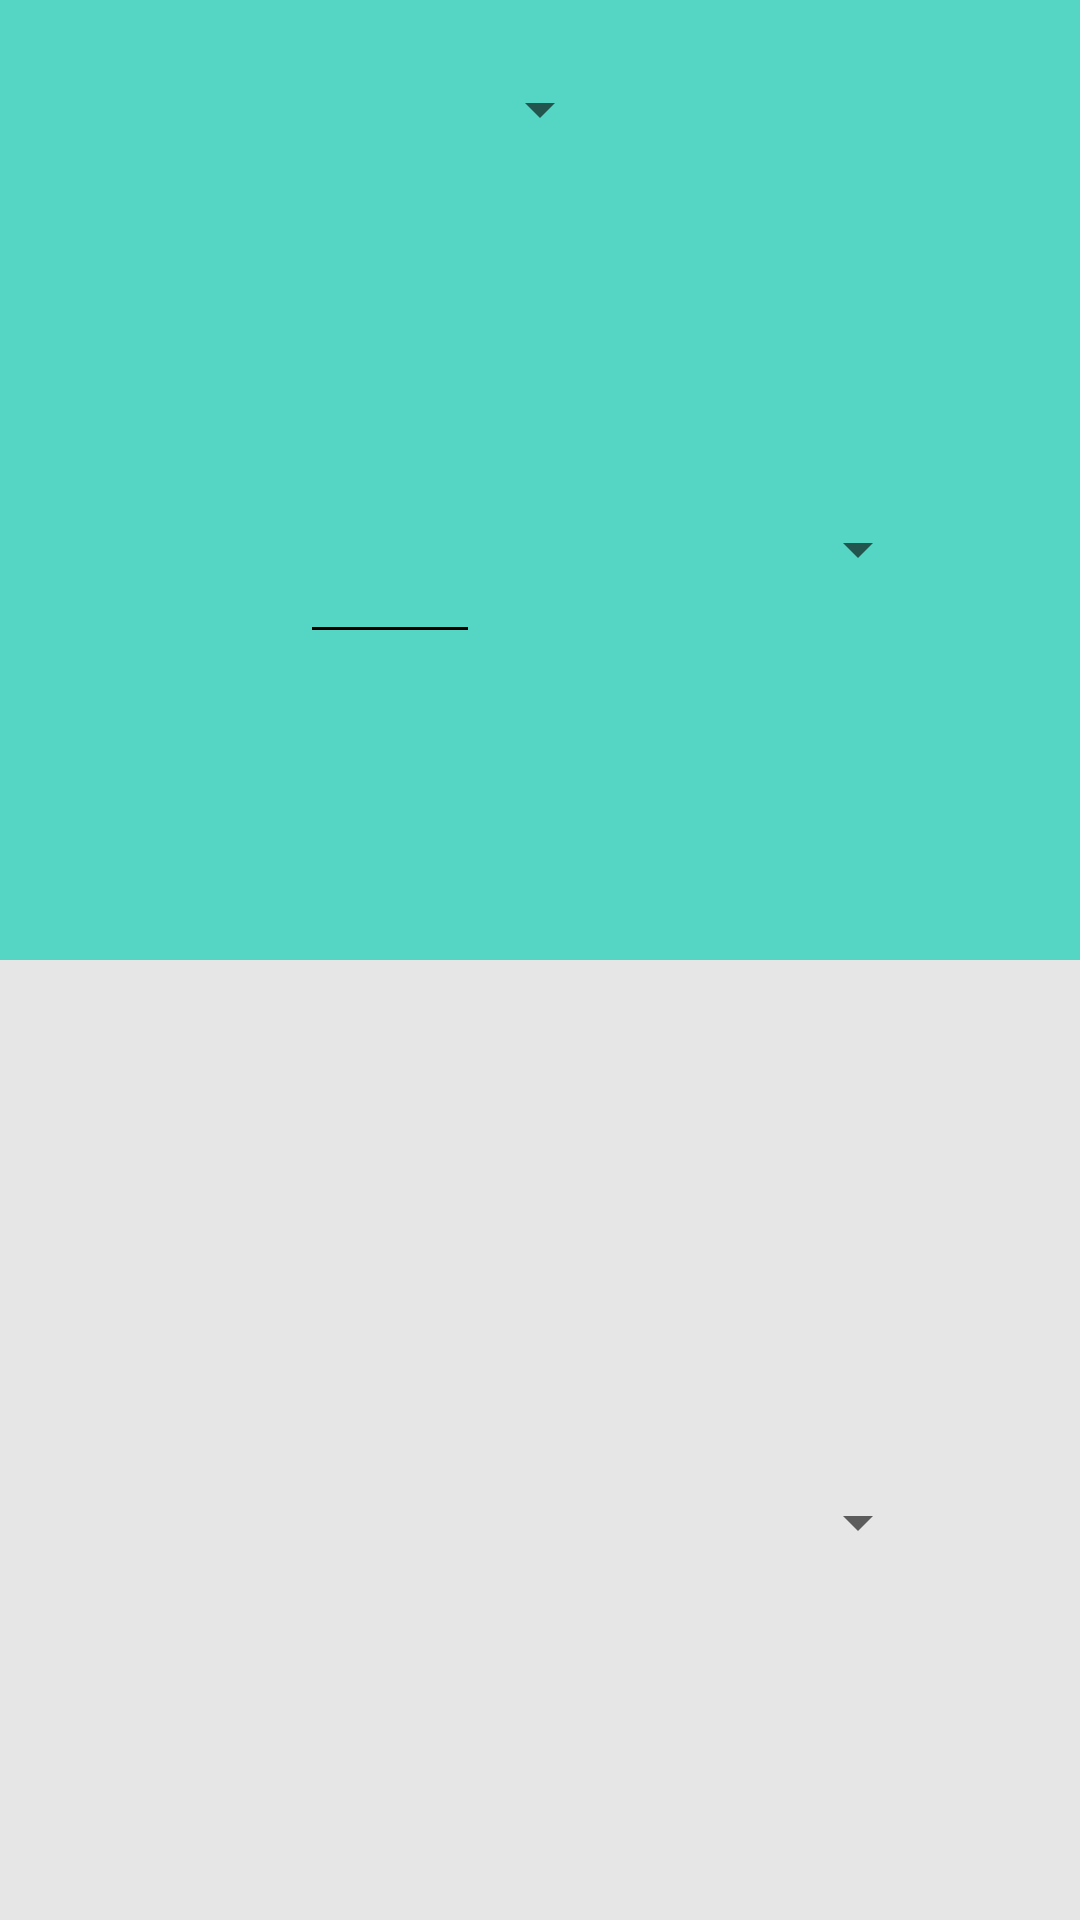

This screen was rendered from an Android layout file. Write that file and the resources it references.
<!-- AndroidManifest.xml: application theme Theme.ConversionApplication -->
<!-- res/layout/activity_temperature.xml -->
<?xml version="1.0" encoding="utf-8"?>
<androidx.constraintlayout.widget.ConstraintLayout xmlns:android="http://schemas.android.com/apk/res/android"
    xmlns:app="http://schemas.android.com/apk/res-auto"
    xmlns:tools="http://schemas.android.com/tools"
    android:layout_width="match_parent"
    android:layout_height="match_parent"
    tools:context=".Temperature">
    <FrameLayout
        android:layout_width="match_parent"
        android:layout_height="match_parent" >

        <LinearLayout
            android:layout_width="match_parent"
            android:layout_height="match_parent"
            android:orientation="vertical" >

            <LinearLayout
                android:layout_width="match_parent"
                android:layout_height="0dip"
                android:layout_weight="1"
                android:background="#55D5C3"
                android:orientation="vertical">

                <Spinner
                    android:id="@+id/category"
                    style="?android:attr/spinnerItemStyle"
                    android:layout_width="wrap_content"
                    android:layout_height="73dp"
                    android:layout_gravity="center_horizontal"
                    android:gravity="center_horizontal"
                    android:popupBackground="#55d5c3"
                    />

                <RelativeLayout
                    android:layout_width="match_parent"
                    android:layout_height="250dp"

                    >

                    <EditText
                        android:id="@+id/input1"
                        android:layout_width="100dp"
                        android:layout_height="75dp"

                        android:layout_alignParentStart="true"
                        android:layout_alignParentLeft="true"
                        android:layout_alignParentTop="true"
                        android:layout_alignParentEnd="true"
                        android:layout_alignParentRight="true"
                        android:layout_alignParentBottom="true"
                        android:layout_marginStart="100dp"
                        android:layout_marginLeft="100dp"
                        android:layout_marginTop="75dp"
                        android:layout_marginEnd="200dp"
                        android:layout_marginRight="200dp"
                        android:layout_marginBottom="105dp"
                        android:backgroundTint="@color/black"
                        android:ems="10"
                        android:inputType="numberDecimal"
                        android:textSize="24sp"
                        android:textStyle="italic" />

                    <Spinner
                        android:id="@+id/temperatureUnit1"
                        android:layout_width="wrap_content"
                        android:layout_height="75dp"
                        android:layout_alignParentStart="true"
                        android:layout_alignParentLeft="true"
                        android:layout_alignParentTop="true"
                        android:layout_alignParentEnd="true"
                        android:layout_alignParentRight="true"
                        android:layout_alignParentBottom="true"
                        android:layout_gravity="center_horizontal"
                        android:layout_marginStart="200dp"
                        android:layout_marginLeft="200dp"
                        android:layout_marginTop="75dp"
                        android:layout_marginEnd="50dp"
                        android:layout_marginRight="50dp"
                        android:layout_marginBottom="105dp"
                        android:gravity="center_horizontal"
                        android:popupBackground="#55d5c3" />

                </RelativeLayout>



            </LinearLayout>

            <LinearLayout
                android:layout_width="match_parent"
                android:layout_height="0dp"
                android:layout_weight="1"
                android:background="#e6e6e6"
                android:orientation="vertical" >
                <RelativeLayout
                    android:layout_width="match_parent"
                    android:layout_height="350dp"

                    >

                    <TextView
                        android:id="@+id/output"
                        android:layout_width="wrap_content"
                        android:layout_height="75dp"
                        android:layout_alignParentStart="true"
                        android:layout_alignParentLeft="true"
                        android:layout_alignParentTop="true"
                        android:layout_alignParentEnd="true"
                        android:layout_alignParentRight="true"
                        android:layout_alignParentBottom="true"
                        android:layout_marginTop="150dp"
                        android:layout_marginEnd="200dp"
                        android:layout_marginRight="200dp"
                        android:layout_marginBottom="125dp"
                        android:gravity="right"
                        android:textSize="24sp"
                        android:textStyle="italic" />

                    <Spinner
                        android:id="@+id/temperatureUnit2"
                        android:layout_width="wrap_content"
                        android:layout_height="75dp"
                        android:layout_alignParentStart="true"
                        android:layout_alignParentLeft="true"
                        android:layout_alignParentTop="true"
                        android:layout_alignParentEnd="true"
                        android:layout_alignParentRight="true"
                        android:layout_alignParentBottom="true"
                        android:layout_gravity="center_horizontal"
                        android:layout_marginStart="200dp"
                        android:layout_marginLeft="200dp"
                        android:layout_marginTop="150dp"
                        android:layout_marginEnd="50dp"
                        android:layout_marginRight="50dp"
                        android:layout_marginBottom="125dp"
                        android:gravity="center_horizontal"
                        android:popupBackground="#e6e6e6" />

                </RelativeLayout>


            </LinearLayout>
        </LinearLayout>

        <ImageView
            android:id="@+id/swap"
            android:layout_width="56dp"
            android:layout_height="69dp"
            android:layout_gravity="center"
            android:src="@drawable/swap" />
    </FrameLayout>
</androidx.constraintlayout.widget.ConstraintLayout>
<!-- resources referenced by this layout -->
<resources>
  <style name="Theme.ConversionApplication" parent="Theme.MaterialComponents.DayNight.DarkActionBar">
          
          <item name="colorPrimary">@color/purple_500</item>
          <item name="colorPrimaryVariant">@color/purple_700</item>
          <item name="colorOnPrimary">@color/white</item>
          
          <item name="colorSecondary">@color/teal_200</item>
          <item name="colorSecondaryVariant">@color/teal_700</item>
          <item name="colorOnSecondary">@color/black</item>
          
          <item name="android:statusBarColor" tools:targetApi="l">?attr/colorPrimaryVariant</item>
          
      </style>
  <!-- not gathered from this repository: default colours our renderer supplied (Android Studio template values) -->
  <color name="purple_500">#FF6200EE</color>
  <color name="purple_700">#FF3700B3</color>
  <color name="teal_200">#FF03DAC5</color>
  <color name="teal_700">#FF018786</color>
  <color name="black">#FF000000</color>
  <color name="white">#FFFFFFFF</color>
</resources>
